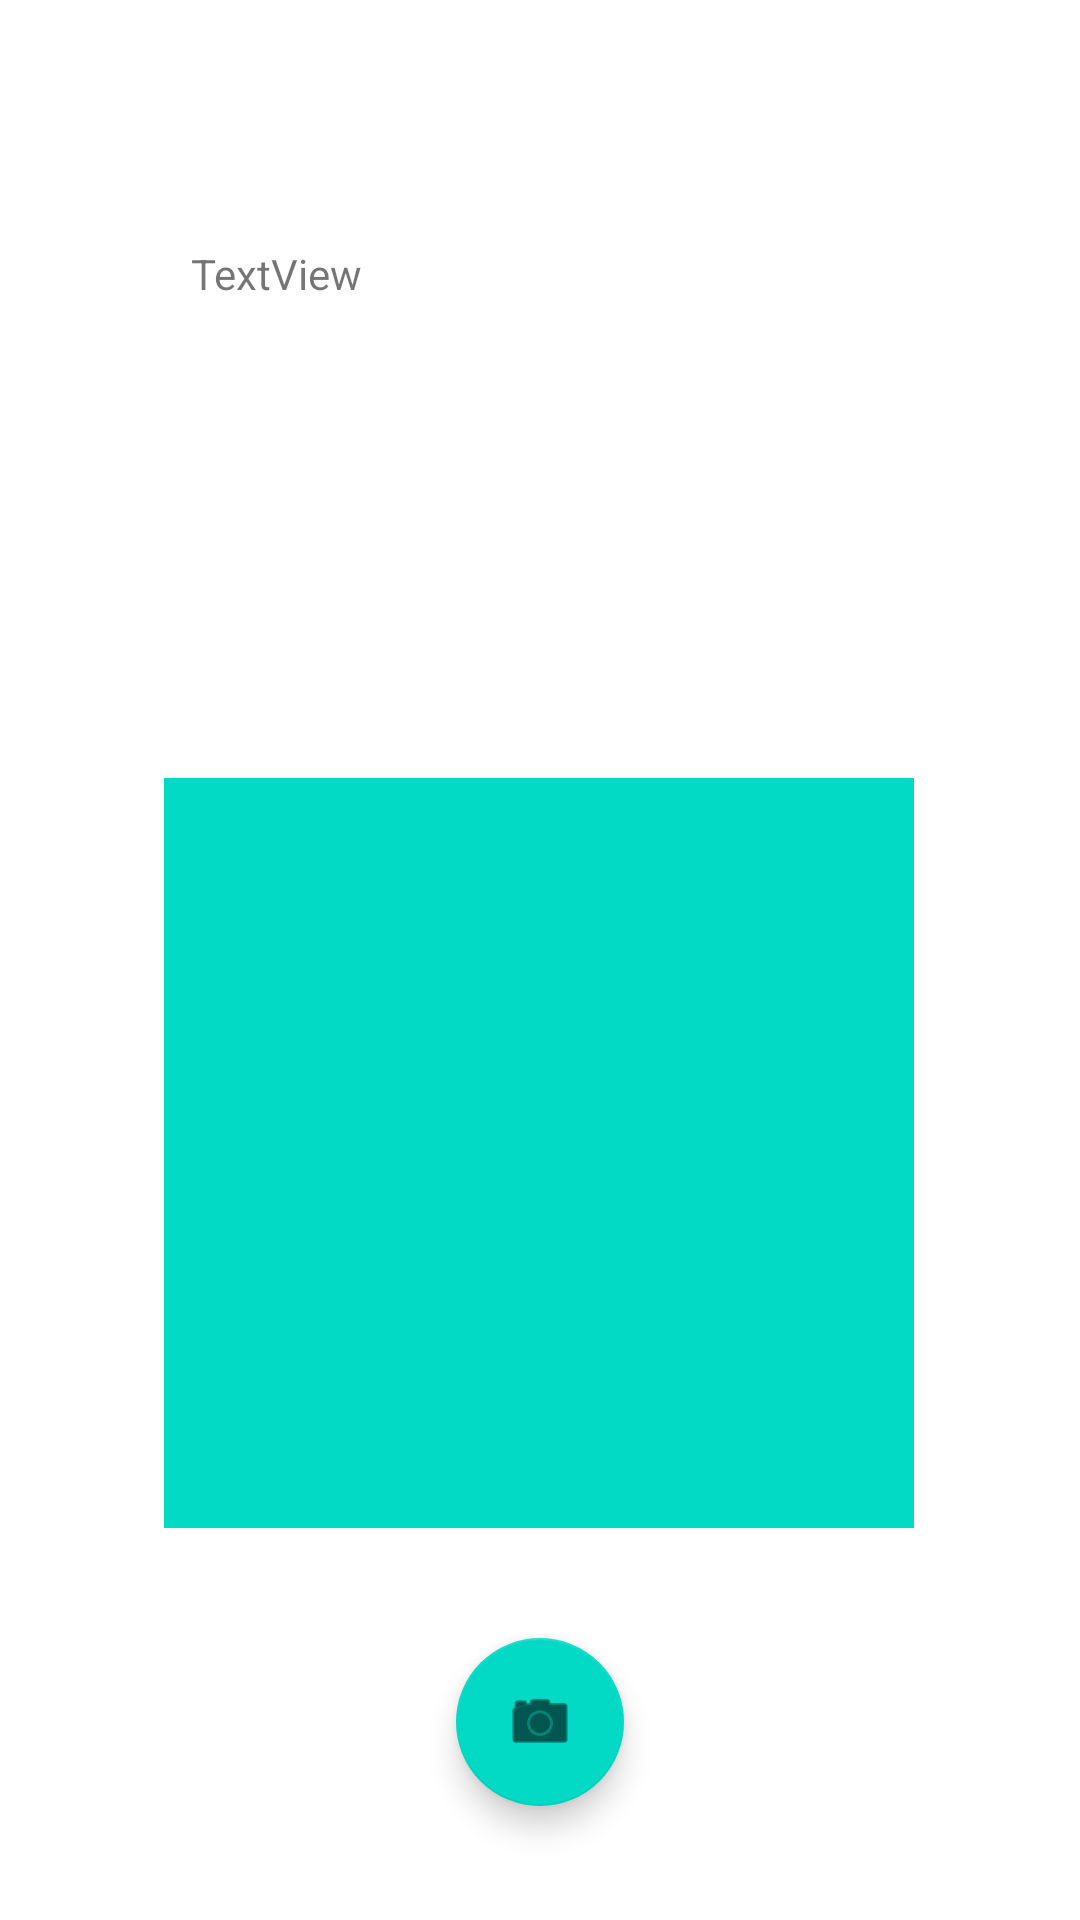

Here is an Android app screen rendered from its layout file. Give the layout XML and the strings, colors and styles it references.
<!-- AndroidManifest.xml: application theme Theme.Eongaku -->
<!-- res/layout/activity_main.xml -->
<?xml version="1.0" encoding="utf-8"?>
<androidx.constraintlayout.widget.ConstraintLayout xmlns:android="http://schemas.android.com/apk/res/android"
    xmlns:app="http://schemas.android.com/apk/res-auto"
    xmlns:tools="http://schemas.android.com/tools"
    android:layout_width="match_parent"
    android:layout_height="match_parent"
    tools:context=".MainActivity">


    <ImageView
        android:id="@+id/imageView"
        android:layout_width="250dp"
        android:layout_height="250dp"
        app:layout_constraintBottom_toBottomOf="parent"
        app:layout_constraintEnd_toEndOf="parent"
        app:layout_constraintHorizontal_bias="0.496"
        app:layout_constraintStart_toStartOf="parent"
        app:layout_constraintTop_toTopOf="parent"
        app:layout_constraintVertical_bias="0.665"
        app:srcCompat="@color/teal_200"
        tools:srcCompat="@tools:sample/avatars" />

    <com.google.android.material.floatingactionbutton.FloatingActionButton
        android:id="@+id/imageButton"
        android:layout_width="wrap_content"
        android:layout_height="wrap_content"
        android:clickable="true"
        app:layout_constraintBottom_toBottomOf="parent"
        app:layout_constraintEnd_toEndOf="parent"
        app:layout_constraintStart_toStartOf="parent"
        app:layout_constraintTop_toBottomOf="@+id/imageView"
        app:layout_constraintVertical_bias="0.491"
        app:srcCompat="@android:drawable/ic_menu_camera" />

    <TextView
        android:id="@+id/textView"
        android:layout_width="233dp"
        android:layout_height="96dp"
        android:text="TextView"
        android:visibility="visible"
        app:layout_constraintBottom_toTopOf="@+id/imageView"
        app:layout_constraintEnd_toEndOf="parent"
        app:layout_constraintStart_toStartOf="parent"
        app:layout_constraintTop_toTopOf="parent" />
</androidx.constraintlayout.widget.ConstraintLayout>
<!-- resources referenced by this layout -->
<resources>
  <style name="Theme.Eongaku" parent="Theme.MaterialComponents.DayNight.DarkActionBar">
          
          <item name="colorPrimary">@color/purple_500</item>
          <item name="colorPrimaryVariant">@color/purple_700</item>
          <item name="colorOnPrimary">@color/white</item>
          
          <item name="colorSecondary">@color/teal_200</item>
          <item name="colorSecondaryVariant">@color/teal_700</item>
          <item name="colorOnSecondary">@color/black</item>
          
          <item name="android:statusBarColor">?attr/colorPrimaryVariant</item>
          
      </style>
  <!-- not gathered from this repository: default colours our renderer supplied (Android Studio template values) -->
  <color name="purple_500">#FF6200EE</color>
  <color name="purple_700">#FF3700B3</color>
  <color name="teal_200">#FF03DAC5</color>
  <color name="teal_700">#FF018786</color>
  <color name="black">#FF000000</color>
  <color name="white">#FFFFFFFF</color>
</resources>
